Run: headless pygame with SDL's dummy video driver; simulated clock (each Clock.tick advances the game by its frame time, no real sleeping); random seed 0; keys injected as events and as key.get_pressed() state; mouse plan: one left click at the window centre at the start of phase 2, then a move to the lower-right quarter at the start of phase 3.
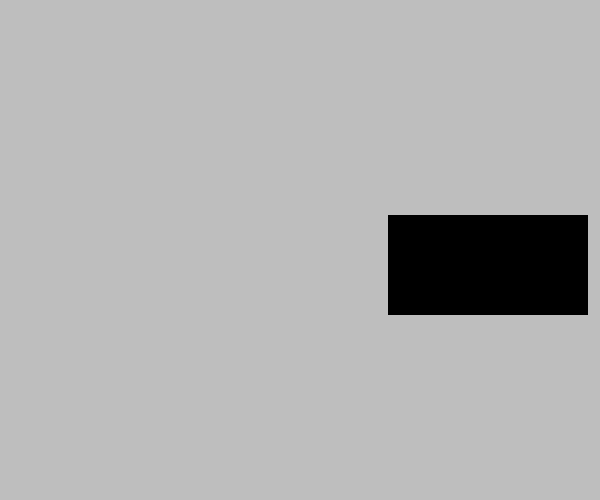
Frame 1 of 4 · flips 1–60 · no input
Frame 2 of 4 · flips 61–180 · clicked the window centre · tapped SPACE, RETURN · held RIGHT (→), D · screen unchanged from frame 1, image omitted
Frame 3 of 4 · flips 181–300 · moved the mouse to the lower-right quarter · held DOWN (↓), S · screen unchanged from frame 2, image omitted
Frame 4 of 4 · flips 301–420 · held LEFT (←), A, UP (↑), W · screen unchanged from frame 3, image omitted

The pygame program that drew these frames:

import pygame
import time
import random

WIDTH, HEIGHT = 600, 500
FPS = 30

class App():
    def __init__(self):
        pygame.init()
        self.clock = pygame.time.Clock()
        self.screen = pygame.display.set_mode((WIDTH, HEIGHT))
        pygame.display.set_caption("KlikkKlikkKlikk")
        self.running = True
        self.all_sprites = pygame.sprite.Group()
        self.timer = pygame.time.get_ticks()
        self.farger = ["red", "green", "blue", "grey", "purple", "white"]
        self.klikk = 0
        self.runde = 1
        self.currentFrage = random.choice(self.farger)
        self.besteTid = float("inf")
        self.round_time = 10
        self.rect_size = (200,100)
        self.rect = pygame.Rect(self.random_position(), self.rect_size)
        self.rect_time = time.time()
         
    def random_position(self):
        x = random.randint(0, WIDTH - self.rect_size[0])
        y = random.randint(0, HEIGHT - self.rect_size[1])
        return(x,y)

    def handleEvents(self):
        for event in pygame.event.get():
            if event.type == pygame.QUIT:
                self.running = False
            elif event.type == pygame.MOUSEBUTTONUP:
                if self.rect.collidepoint(event.pos):
                    self.klikk += 1
    
    def update(self):
        self.all_sprites.update()
        currentTime = time.time()
        if currentTime - self.rect_time >= 2:
            self.rect.topleft = self.random_position()
            self.rect_time = currentTime
        
                
    def draw(self):
        self.screen.fill(self.currentFrage)
        pygame.draw.rect(self.screen, "black", self.rect)
        self.all_sprites.draw(self.screen)
        pygame.display.update()
        
    def run(self):
        startTime = time.time()
        while self.running:
            self.handleEvents()
            self.update()
            self.draw()
            self.clock.tick(FPS)
            
            gåttTid = time.time() - startTime
            if gåttTid >= self.round_time:
                self.end_round(gåttTid)
                startTime = time.time()
    
        self.end_game()
    
    def end_round(self, current_time):
        print(f"Runde {self.runde} er over, du klikket {self.klikk} ganger")
        if current_time < self.besteTid:
            print("Ny bestetid!")
            self.besteTid = current_time
        else:
            print("Du oppnådde ikke ny bestetid.")
        self.runde += 1
        self.klikk = 0
        self.currentFrage = random.choice(self.farger)
    
    def end_game(self):
        print(f"Bestetid: {self.besteTid:.2f} sekunder")
        pygame.quit()

if __name__ == "__main__":
    app = App()
    app.run()
